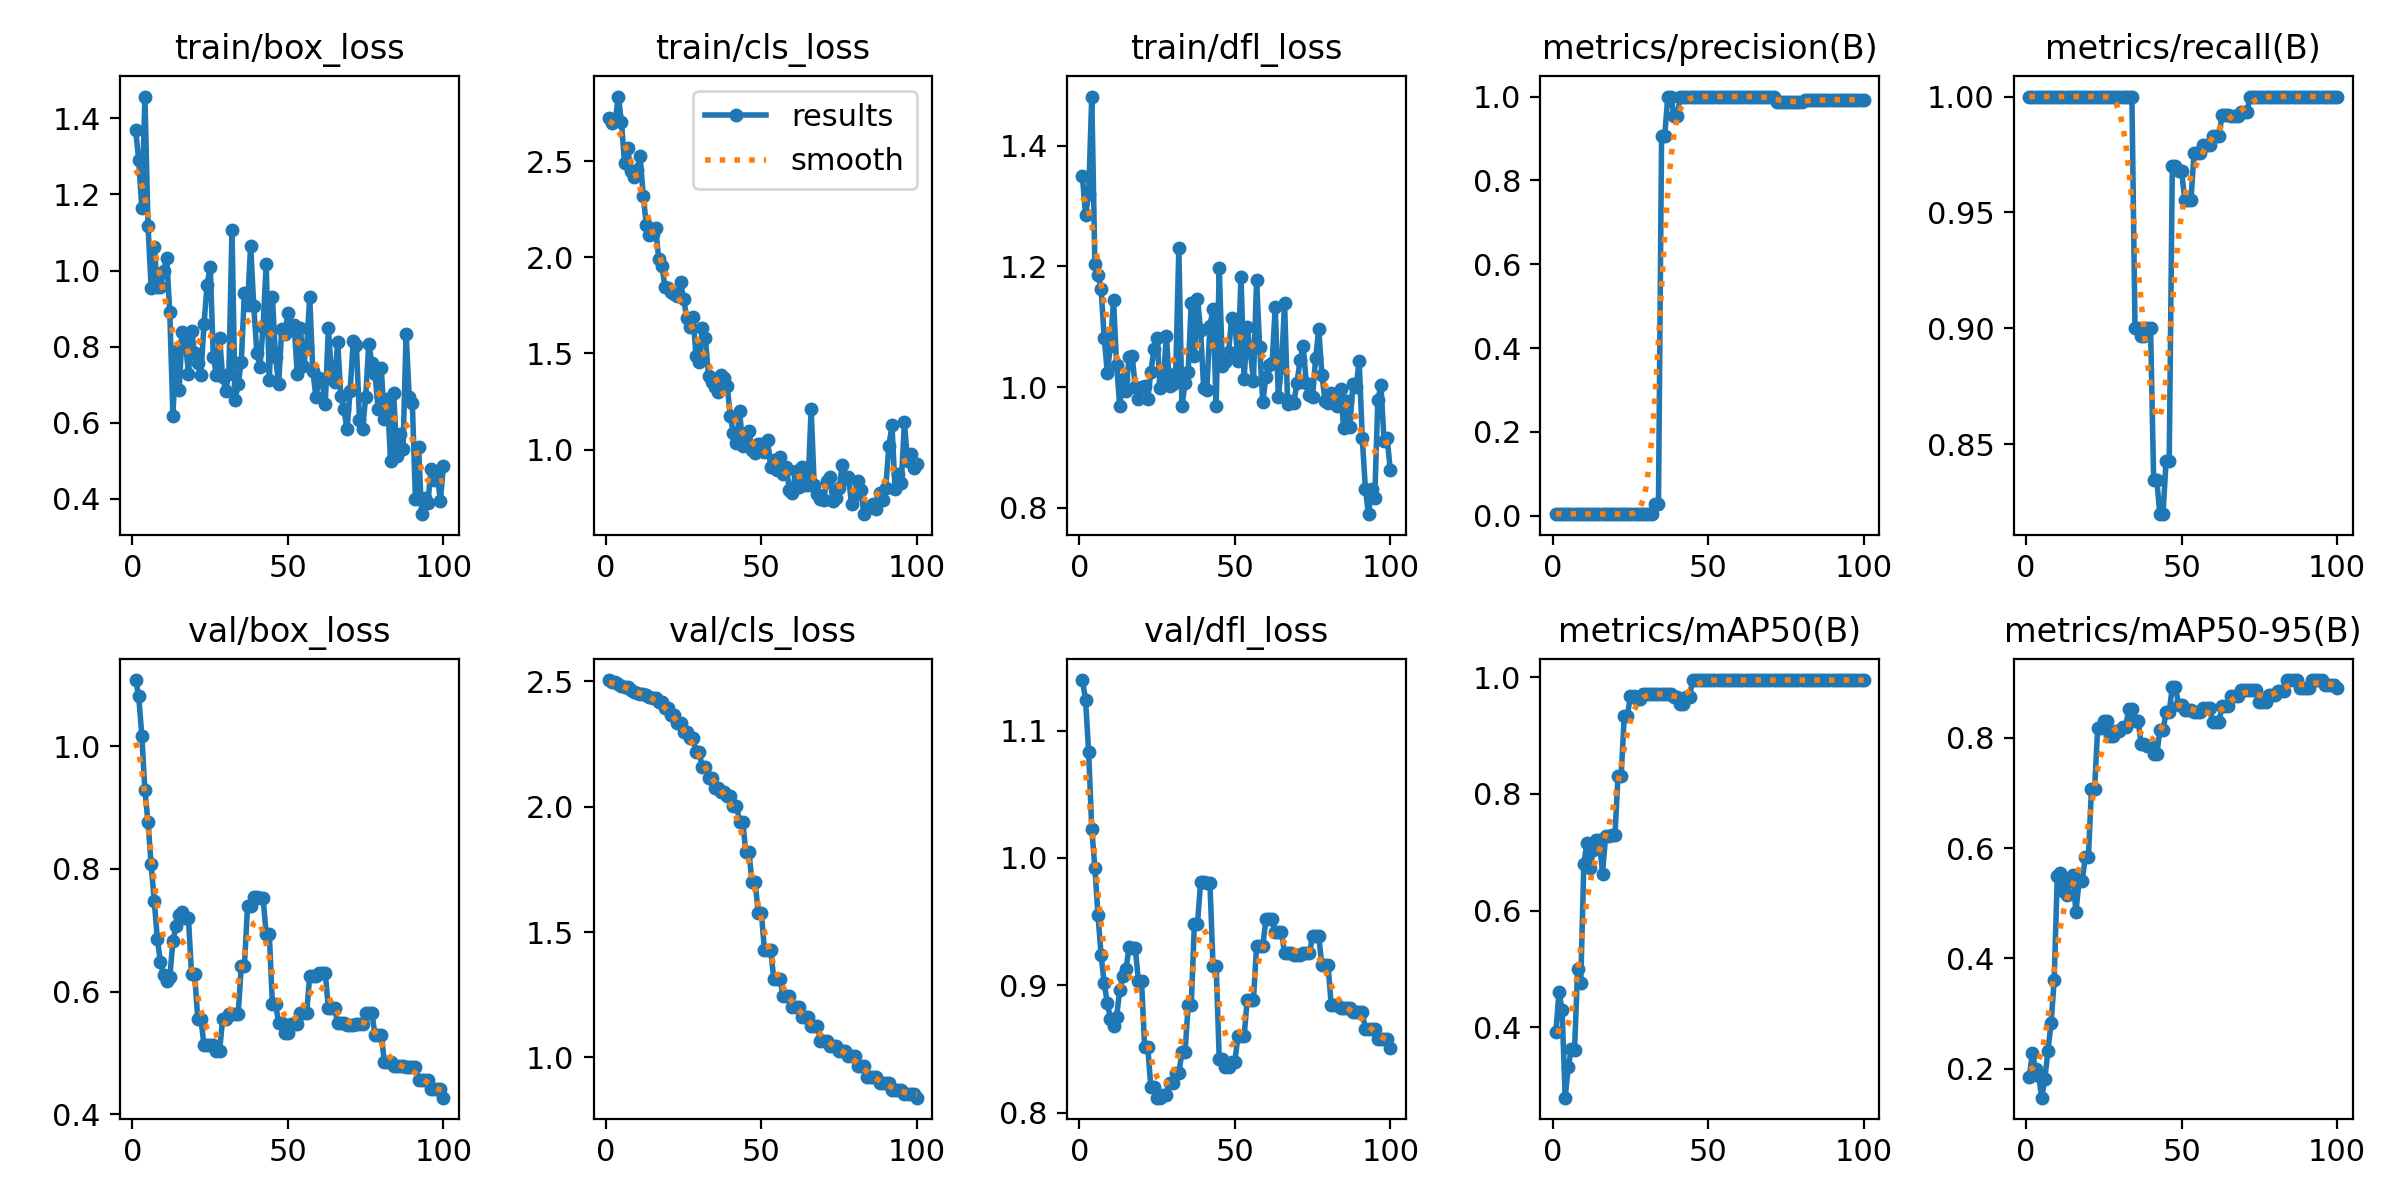

Source data for this figure (header and first rows):
epoch, time, train/box_loss, train/cls_loss, train/dfl_loss, metrics/precision(B), metrics/recall(B), metrics/mAP50(B), metrics/mAP50-95(B), val/box_loss, val/cls_loss, val/dfl_loss, lr/pg0, lr/pg1, lr/pg2
1, 3.743, 1.37, 2.725, 1.349, 0.00476, 1, 0.3912, 0.1846, 1.108, 2.506, 1.14, 0, 0, 0
2, 6.695, 1.291, 2.697, 1.285, 0.00475, 1, 0.4605, 0.2292, 1.082, 2.498, 1.124, 1.9802e-05, 1.9802e-05, 1.9802e-05
3, 9.551, 1.163, 2.712, 1.32, 0.00476, 1, 0.43, 0.1993, 1.017, 2.497, 1.083, 3.9208e-05, 3.9208e-05, 3.9208e-05
4, 12.3, 1.457, 2.837, 1.482, 0.00481, 1, 0.2794, 0.1875, 0.9282, 2.49, 1.023, 5.8218e-05, 5.8218e-05, 5.8218e-05
5, 14.64, 1.118, 2.707, 1.204, 0.00472, 1, 0.3327, 0.1475, 0.8762, 2.482, 0.9923, 7.6832e-05, 7.6832e-05, 7.6832e-05
6, 16.69, 0.9552, 2.491, 1.186, 0.00471, 1, 0.3628, 0.1818, 0.8074, 2.478, 0.955, 9.505e-05, 9.505e-05, 9.505e-05
7, 19.1, 1.061, 2.571, 1.163, 0.00453, 1, 0.3603, 0.2324, 0.7479, 2.479, 0.9238, 0.0001129, 0.0001129, 0.0001129
8, 21.94, 0.9575, 2.447, 1.082, 0.00441, 1, 0.4995, 0.2821, 0.686, 2.467, 0.9015, 0.0001303, 0.0001303, 0.0001303
9, 24.75, 0.9557, 2.418, 1.024, 0.0043, 1, 0.4755, 0.3601, 0.6478, 2.458, 0.886, 0.0001473, 0.0001473, 0.0001473
10, 27.32, 0.9987, 2.457, 1.068, 0.0042, 1, 0.6805, 0.5484, 0.6266, 2.453, 0.8738, 0.000164, 0.000164, 0.000164
11, 36.01, 1.032, 2.526, 1.145, 0.00411, 1, 0.7155, 0.5555, 0.6167, 2.45, 0.8677, 0.0001802, 0.0001802, 0.0001802
12, 38.35, 0.8903, 2.321, 1.036, 0.00397, 1, 0.6723, 0.5227, 0.6236, 2.45, 0.8753, 0.000196, 0.000196, 0.000196
13, 41.06, 0.6187, 2.169, 0.9678, 0.00394, 1, 0.703, 0.515, 0.6822, 2.447, 0.8964, 0.0002115, 0.0002115, 0.0002115
14, 43.52, 0.7873, 2.117, 1.013, 0.00396, 1, 0.7212, 0.5421, 0.7065, 2.439, 0.907, 0.0002265, 0.0002265, 0.0002265
15, 45.97, 0.6848, 2.123, 0.993, 0.00407, 1, 0.7212, 0.5514, 0.7255, 2.434, 0.9124, 0.0002412, 0.0002412, 0.0002412
16, 49.24, 0.8389, 2.154, 1.049, 0.00405, 1, 0.6632, 0.4842, 0.7303, 2.433, 0.9302, 0.0002555, 0.0002555, 0.0002555
17, 52.16, 0.8171, 1.99, 1.052, 0.00413, 1, 0.7272, 0.5397, 0.7196, 2.419, 0.9289, 0.0002693, 0.0002693, 0.0002693
18, 54.2, 0.728, 1.956, 0.9997, 0.00413, 1, 0.7272, 0.5397, 0.7196, 2.419, 0.9289, 0.0002828, 0.0002828, 0.0002828
19, 57.39, 0.8422, 1.847, 0.9794, 0.00415, 1, 0.7289, 0.5832, 0.628, 2.393, 0.9035, 0.0002958, 0.0002958, 0.0002958
20, 59.68, 0.7829, 1.843, 0.9995, 0.00415, 1, 0.7289, 0.5832, 0.628, 2.393, 0.9035, 0.0003085, 0.0003085, 0.0003085
21, 62.36, 0.7583, 1.819, 1.002, 0.00406, 1, 0.831, 0.7068, 0.5553, 2.368, 0.8515, 0.0003208, 0.0003208, 0.0003208
22, 71.71, 0.7254, 1.809, 0.9807, 0.00406, 1, 0.831, 0.7068, 0.5553, 2.368, 0.8515, 0.0003327, 0.0003327, 0.0003327
23, 74.7, 0.8583, 1.797, 1.025, 0.00402, 1, 0.9338, 0.8177, 0.5134, 2.333, 0.8199, 0.0003442, 0.0003442, 0.0003442
24, 76.84, 0.9633, 1.871, 1.063, 0.00402, 1, 0.9338, 0.8177, 0.5134, 2.333, 0.8199, 0.0003553, 0.0003553, 0.0003553
25, 80.04, 1.011, 1.784, 1.081, 0.00397, 1, 0.9683, 0.8305, 0.5133, 2.299, 0.8117, 0.000366, 0.000366, 0.000366
26, 84.2, 0.774, 1.686, 0.9987, 0.00397, 1, 0.9683, 0.8305, 0.5133, 2.299, 0.8117, 0.0003763, 0.0003763, 0.0003763
27, 87.79, 0.7256, 1.637, 1.009, 0.004, 1, 0.9617, 0.8039, 0.5031, 2.273, 0.8138, 0.0003862, 0.0003862, 0.0003862
28, 90.3, 0.8239, 1.691, 1.084, 0.004, 1, 0.9617, 0.8039, 0.5031, 2.273, 0.8138, 0.0003957, 0.0003957, 0.0003957
29, 93.56, 0.7204, 1.485, 1.002, 0.0039, 1, 0.9719, 0.8113, 0.5553, 2.218, 0.8236, 0.0004048, 0.0004048, 0.0004048
30, 97.53, 0.6832, 1.457, 1.004, 0.0039, 1, 0.9719, 0.8113, 0.5553, 2.218, 0.8236, 0.0004135, 0.0004135, 0.0004135
31, 101.3, 0.7292, 1.631, 1.023, 0.00382, 1, 0.9719, 0.8193, 0.5643, 2.157, 0.8308, 0.0004218, 0.0004218, 0.0004218
32, 103.8, 1.107, 1.579, 1.23, 0.00382, 1, 0.9719, 0.8193, 0.5643, 2.157, 0.8308, 0.0004297, 0.0004297, 0.0004297
33, 107.2, 0.6605, 1.383, 0.9682, 0.02771, 1, 0.9719, 0.8528, 0.5638, 2.116, 0.8473, 0.0004372, 0.0004372, 0.0004372
34, 110.6, 0.7005, 1.35, 1.006, 0.02771, 1, 0.9719, 0.8528, 0.5638, 2.116, 0.8473, 0.0004444, 0.0004444, 0.0004444
35, 112.8, 0.7608, 1.328, 1.025, 0.9059, 0.9, 0.9719, 0.8307, 0.6416, 2.076, 0.8844, 0.0004511, 0.0004511, 0.0004511
36, 115.2, 0.9421, 1.301, 1.14, 0.9059, 0.9, 0.9719, 0.8307, 0.6416, 2.076, 0.8844, 0.0004574, 0.0004574, 0.0004574
37, 117.6, 0.9095, 1.386, 1.052, 1, 0.8966, 0.9719, 0.7883, 0.7397, 2.059, 0.9484, 0.0004634, 0.0004634, 0.0004634
38, 119.6, 1.065, 1.374, 1.147, 1, 0.8966, 0.9719, 0.7883, 0.7397, 2.059, 0.9484, 0.0004689, 0.0004689, 0.0004689
39, 122, 0.9075, 1.333, 1.094, 0.953, 0.9, 0.9664, 0.7851, 0.7544, 2.042, 0.9808, 0.0004741, 0.0004741, 0.0004741
40, 125.5, 0.7845, 1.174, 0.9982, 0.953, 0.9, 0.9664, 0.7851, 0.7544, 2.042, 0.9808, 0.0004788, 0.0004788, 0.0004788
41, 127.7, 0.7473, 1.085, 0.9942, 1, 0.8345, 0.9538, 0.7696, 0.7531, 2.005, 0.9804, 0.0004832, 0.0004832, 0.0004832
42, 130, 0.8513, 1.035, 1.101, 1, 0.8345, 0.9538, 0.7696, 0.7531, 2.005, 0.9804, 0.0004872, 0.0004872, 0.0004872
43, 132.1, 1.017, 1.202, 1.13, 1, 0.8198, 0.9664, 0.8133, 0.6943, 1.941, 0.9151, 0.0004907, 0.0004907, 0.0004907
44, 134.1, 0.7119, 1.016, 0.9691, 1, 0.8198, 0.9664, 0.8133, 0.6943, 1.941, 0.9151, 0.0004939, 0.0004939, 0.0004939
45, 136.3, 0.9303, 1.033, 1.197, 1, 0.8429, 0.995, 0.8458, 0.5795, 1.82, 0.842, 0.0004967, 0.0004967, 0.0004967
46, 138.3, 0.7727, 1.099, 1.035, 1, 0.8429, 0.995, 0.8458, 0.5795, 1.82, 0.842, 0.0004991, 0.0004991, 0.0004991
47, 140.7, 0.7012, 0.9958, 1.042, 1, 0.9702, 0.995, 0.8923, 0.5497, 1.698, 0.8355, 0.000501, 0.000501, 0.000501
48, 142.7, 0.846, 0.9836, 1.059, 1, 0.9702, 0.995, 0.8923, 0.5497, 1.698, 0.8355, 0.0005026, 0.0005026, 0.0005026
49, 145.1, 0.8335, 1.031, 1.114, 1, 0.9677, 0.995, 0.86, 0.532, 1.576, 0.8396, 0.0005038, 0.0005038, 0.0005038
50, 147.3, 0.8892, 1.028, 1.107, 1, 0.9677, 0.995, 0.86, 0.532, 1.576, 0.8396, 0.0005046, 0.0005046, 0.0005046
51, 149.4, 0.8465, 0.9891, 1.044, 1, 0.9553, 0.995, 0.8496, 0.5468, 1.427, 0.8599, 0.000505, 0.000505, 0.000505
52, 151.5, 0.8558, 1.047, 1.182, 1, 0.9553, 0.995, 0.8496, 0.5468, 1.427, 0.8599, 0.000505, 0.000505, 0.000505
53, 153.6, 0.7277, 0.9115, 1.013, 1, 0.9553, 0.995, 0.8496, 0.5468, 1.427, 0.8599, 0.0005046, 0.0005046, 0.0005046
54, 155.9, 0.8478, 0.9466, 1.1, 1, 0.9758, 0.995, 0.8466, 0.5645, 1.313, 0.8888, 0.0005038, 0.0005038, 0.0005038
55, 158, 0.75, 0.8956, 1.058, 1, 0.9758, 0.995, 0.8466, 0.5645, 1.313, 0.8888, 0.0005026, 0.0005026, 0.0005026
56, 160.1, 0.7987, 0.9621, 1.011, 1, 0.9758, 0.995, 0.8466, 0.5645, 1.313, 0.8888, 0.000501, 0.000501, 0.000501
57, 162.5, 0.9299, 0.8747, 1.178, 1, 0.9789, 0.995, 0.8535, 0.6262, 1.244, 0.9306, 0.0004991, 0.0004991, 0.0004991
58, 164.4, 0.7349, 0.9114, 1.066, 1, 0.9789, 0.995, 0.8535, 0.6262, 1.244, 0.9306, 0.0004967, 0.0004967, 0.0004967
59, 166.5, 0.6677, 0.792, 0.9746, 1, 0.9789, 0.995, 0.8535, 0.6262, 1.244, 0.9306, 0.0004939, 0.0004939, 0.0004939
60, 168.6, 0.7167, 0.7744, 1.017, 1, 0.9828, 0.995, 0.8277, 0.6305, 1.199, 0.9517, 0.0004908, 0.0004908, 0.0004908
... 40 more rows
